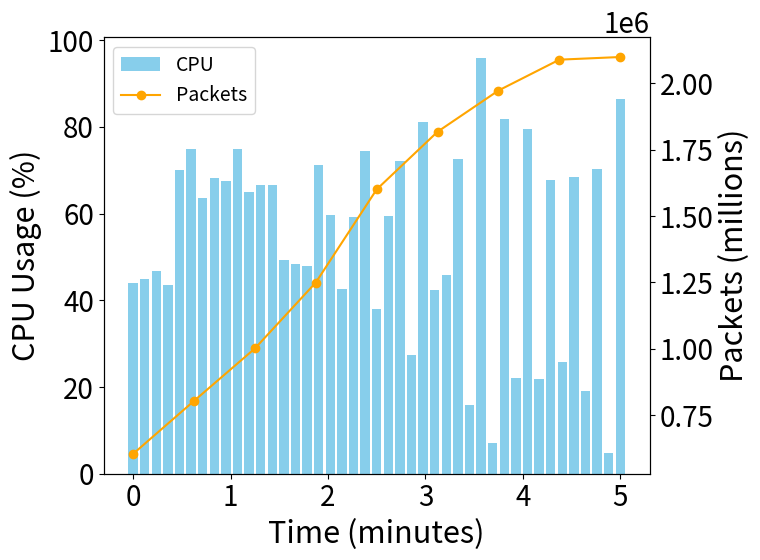

Write Python code to recreate this figure.
import pandas as pd
import numpy as np
import matplotlib.pyplot as plt

# Use the user's style settings
plt.rcParams['font.size']      = 20
plt.rcParams['axes.titlesize'] = 22
plt.rcParams['axes.labelsize'] = 22
plt.rcParams['legend.fontsize'] = 14
plt.rcParams['xtick.labelsize'] = 20
plt.rcParams['ytick.labelsize'] = 20

# Provided data
cpu_usage = [
    43.9, 45.0, 46.7, 43.6, 70.0, 75.0, 63.6, 68.1, 67.6, 75.0, 65.0,
    66.7, 66.7, 49.3, 48.3, 47.9, 71.1, 59.7, 42.7, 59.1, 74.5, 38.0,
    59.4, 72.1, 27.3, 81.2, 42.3, 45.9, 72.6, 15.9, 95.9,  7.1, 81.9,
    22.1, 79.4, 21.8, 67.7, 25.7, 68.4, 19.1, 70.4,  4.7, 86.4
]
packets_processed = [
    603955, 803477, 1001175, 1249629, 1600565,
    1817890, 1973209, 2089455, 2099455
]

# Evenly space data over 0–5 minutes
times_cpu  = np.linspace(0, 5, len(cpu_usage))
times_pkts = np.linspace(0, 5, len(packets_processed))

bar_width = (times_cpu[1] - times_cpu[0]) * 0.8

# Create figure and axes
fig, ax = plt.subplots(figsize=(8, 6))

# Plot CPU bars
bars = ax.bar(
    times_cpu,
    cpu_usage,
    width=bar_width,
    color='skyblue',
    align='center',
    label='CPU'
)
ax.set_xlabel('Time (minutes)')
ax.set_ylabel('CPU Usage (%)')

# Plot packets line on secondary axis
ax2 = ax.twinx()
line, = ax2.plot(
    times_pkts,
    packets_processed,
    marker='o',
    color='orange',
    label='Packets',
)
ax2.set_ylabel('Packets (millions)')

# Place legend inside the plot at top left
handles = [bars, line]
labels = ['CPU', 'Packets']
ax.legend(handles, labels, loc='upper left')

plt.title('')
plt.tight_layout()
plt.savefig("tangle_cpuvspackets.pdf")
